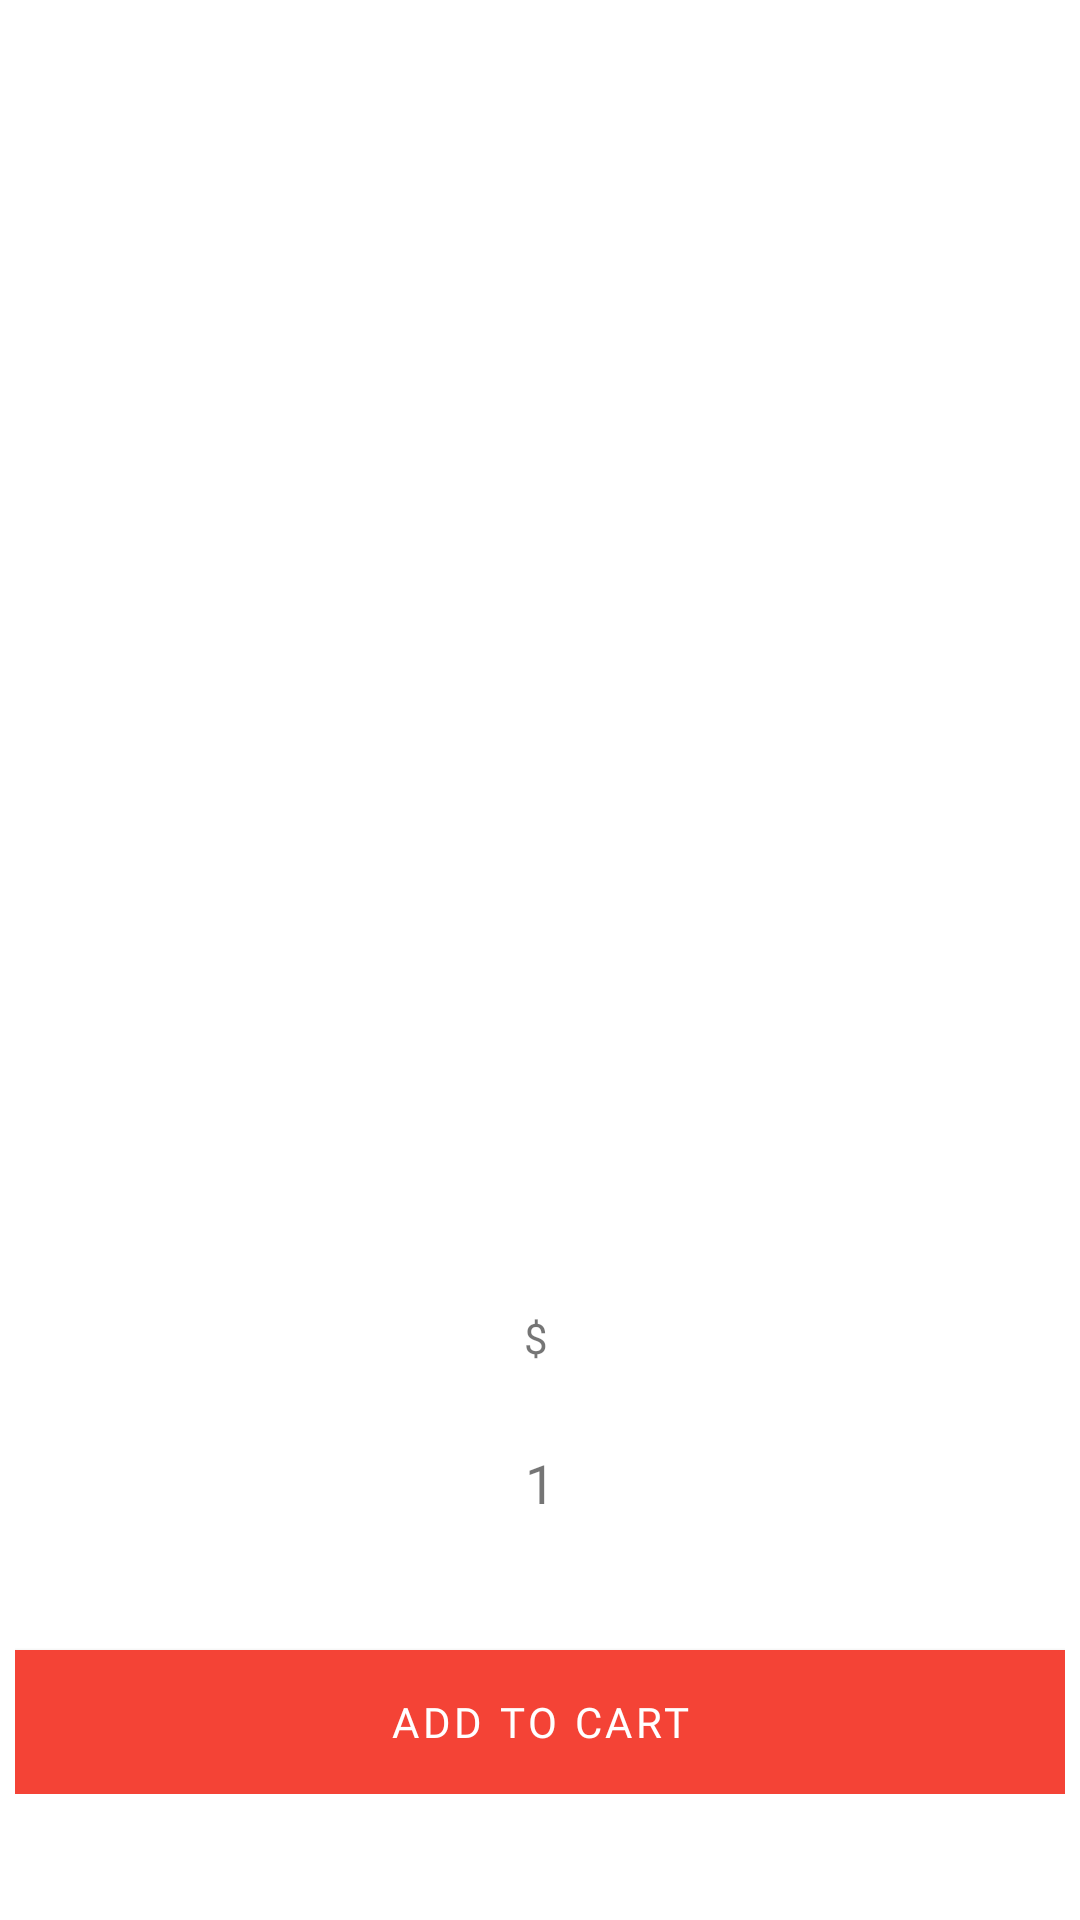

Layout XML and referenced resources for this Android screen:
<!-- AndroidManifest.xml: application theme AppTheme -->
<!-- res/layout/fragment_shop_dialog.xml -->
<?xml version="1.0" encoding="utf-8"?>
<androidx.constraintlayout.widget.ConstraintLayout
    xmlns:android="http://schemas.android.com/apk/res/android"
    xmlns:app="http://schemas.android.com/apk/res-auto"
    xmlns:tools="http://schemas.android.com/tools"
    android:layout_width="350dp"
    android:layout_height="wrap_content"
    tools:context=".ui.view.home.home.products.stores.dialog.ShopDialogFragment">

    <androidx.constraintlayout.widget.ConstraintLayout
        android:id="@+id/constraintLayout6"
        android:layout_width="350dp"
        android:layout_height="?attr/actionBarSize"
        app:layout_constraintEnd_toEndOf="parent"
        app:layout_constraintStart_toStartOf="parent"
        app:layout_constraintTop_toTopOf="parent">

        <Button
            android:id="@+id/bCloseShop"
            style="@style/Widget.MaterialComponents.Button.TextButton.Icon"
            android:layout_width="43dp"
            android:layout_height="wrap_content"
            android:layout_marginStart="16dp"
            app:icon="@drawable/ic_close"
            app:iconTint="@color/colorPureBlack"
            app:layout_constraintBottom_toBottomOf="parent"
            app:layout_constraintStart_toStartOf="parent"
            app:layout_constraintTop_toTopOf="parent" />

        <Button
            android:id="@+id/bShare"
            style="@style/Widget.MaterialComponents.Button.TextButton.Icon"
            android:layout_width="43dp"
            android:layout_height="wrap_content"
            android:layout_marginEnd="16dp"
            app:icon="@drawable/ic_share"
            app:iconTint="@color/colorPureBlack"
            app:layout_constraintBottom_toBottomOf="parent"
            app:layout_constraintEnd_toEndOf="parent"
            app:layout_constraintTop_toTopOf="parent" />

    </androidx.constraintlayout.widget.ConstraintLayout>

    <androidx.constraintlayout.widget.ConstraintLayout
        android:layout_width="350dp"
        android:layout_height="wrap_content"
        app:layout_constraintBottom_toBottomOf="parent"
        app:layout_constraintEnd_toEndOf="parent"
        app:layout_constraintStart_toStartOf="parent"
        app:layout_constraintTop_toBottomOf="@+id/constraintLayout6">

        <ImageView
            android:id="@+id/ivProductUrl"
            android:layout_width="280dp"
            android:layout_height="250dp"
            android:layout_marginStart="32dp"
            android:layout_marginTop="6dp"
            android:layout_marginEnd="32dp"
            android:background="@drawable/background"
            android:scaleType="centerCrop"
            app:layout_constraintEnd_toEndOf="parent"
            app:layout_constraintStart_toStartOf="parent"
            app:layout_constraintTop_toTopOf="parent" />

        <TextView
            android:id="@+id/tvProductName"
            android:layout_width="wrap_content"
            android:layout_height="wrap_content"
            android:layout_marginTop="8dp"
            android:text=""
            android:textColor="@color/colorPureBlack"
            android:textSize="24sp"
            android:textStyle="bold"
            android:fontFamily="@font/roboto_medium"
            app:layout_constraintEnd_toEndOf="parent"
            app:layout_constraintStart_toStartOf="parent"
            app:layout_constraintTop_toBottomOf="@+id/ivProductUrl" />

        <TextView
            android:id="@+id/tvStoreName"
            android:layout_width="wrap_content"
            android:layout_height="wrap_content"
            android:layout_marginTop="8dp"
            android:fontFamily="@font/roboto"
            android:text=""
            app:layout_constraintEnd_toEndOf="parent"
            app:layout_constraintStart_toStartOf="parent"
            app:layout_constraintTop_toBottomOf="@+id/tvProductName" />

        <androidx.constraintlayout.widget.ConstraintLayout
            android:id="@+id/constraintLayout7"
            android:layout_width="wrap_content"
            android:layout_height="wrap_content"
            android:fontFamily="@font/roboto"
            android:layout_marginTop="8dp"
            app:layout_constraintEnd_toEndOf="parent"
            app:layout_constraintStart_toStartOf="parent"
            app:layout_constraintTop_toBottomOf="@+id/tvStoreName">

            <TextView
                android:id="@+id/textView33"
                android:layout_width="wrap_content"
                android:layout_height="wrap_content"
                android:layout_marginStart="8dp"
                android:fontFamily="@font/roboto"
                android:text="@string/currency"
                app:layout_constraintBottom_toBottomOf="parent"
                app:layout_constraintStart_toStartOf="parent"
                app:layout_constraintTop_toTopOf="parent" />

            <TextView
                android:id="@+id/tvPriceProduct"
                android:layout_width="wrap_content"
                android:layout_height="wrap_content"
                android:layout_marginStart="6dp"
                android:layout_marginEnd="5dp"
                android:fontFamily="@font/roboto"
                android:text=""
                android:textColor="@color/colorPureBlack"
                android:textSize="24sp"
                app:layout_constraintBottom_toBottomOf="parent"
                app:layout_constraintEnd_toStartOf="@+id/tvMeasureUnit"
                app:layout_constraintStart_toEndOf="@+id/textView33"
                app:layout_constraintTop_toTopOf="parent"
                app:layout_constraintVertical_bias="0.0" />

            <TextView
                android:id="@+id/tvMeasureUnit"
                android:layout_width="wrap_content"
                android:layout_height="wrap_content"
                android:fontFamily="@font/roboto"
                android:layout_marginBottom="2dp"
                app:layout_constraintBottom_toBottomOf="parent"
                app:layout_constraintEnd_toEndOf="parent" />
        </androidx.constraintlayout.widget.ConstraintLayout>

        <androidx.constraintlayout.widget.ConstraintLayout
            android:id="@+id/constraintLayout8"
            android:layout_width="wrap_content"
            android:layout_height="wrap_content"
            android:layout_marginTop="8dp"
            app:layout_constraintEnd_toEndOf="parent"
            app:layout_constraintStart_toStartOf="parent"
            app:layout_constraintTop_toBottomOf="@+id/constraintLayout7">

            <Button
                android:id="@+id/bRest"
                style="@style/Widget.MaterialComponents.Button.OutlinedButton.Icon"
                android:layout_width="48dp"
                android:layout_height="wrap_content"
                android:layout_marginStart="8dp"
                app:cornerRadius="6dp"
                app:icon="@drawable/ic_remove"
                app:layout_constraintBottom_toBottomOf="parent"
                app:layout_constraintStart_toStartOf="parent"
                app:layout_constraintTop_toTopOf="parent"
                app:strokeColor="@color/colorPrimary" />

            <Button
                android:id="@+id/bAdd"
                style="@style/Widget.MaterialComponents.Button.OutlinedButton.Icon"
                android:layout_width="48dp"
                android:layout_height="wrap_content"
                android:layout_marginEnd="8dp"
                app:cornerRadius="6dp"
                app:icon="@drawable/ic_add"
                app:layout_constraintBottom_toBottomOf="parent"
                app:layout_constraintEnd_toEndOf="parent"
                app:layout_constraintTop_toTopOf="parent"
                app:strokeColor="@color/colorPrimary" />

            <TextView
                android:id="@+id/tvTotalProduct"
                android:layout_width="wrap_content"
                android:layout_height="wrap_content"
                android:layout_marginStart="16dp"
                android:layout_marginEnd="16dp"
                android:fontFamily="@font/roboto"
                android:text="1"
                android:textSize="18sp"
                app:layout_constraintBottom_toBottomOf="parent"
                app:layout_constraintEnd_toStartOf="@+id/bAdd"
                app:layout_constraintStart_toEndOf="@+id/bRest"
                app:layout_constraintTop_toTopOf="parent" />
        </androidx.constraintlayout.widget.ConstraintLayout>

        <Button
            android:id="@+id/addCart"
            android:layout_width="0dp"
            android:layout_height="wrap_content"
            android:layout_marginTop="32dp"
            android:fontFamily="@font/roboto_medium"
            android:text="@string/add_cart"
            app:layout_constraintBottom_toBottomOf="parent"
            app:layout_constraintEnd_toEndOf="parent"
            app:layout_constraintStart_toStartOf="parent"
            style="@style/Widget.MaterialComponents.Button"
            android:background="@color/colorPrimary"
            app:layout_constraintTop_toBottomOf="@+id/constraintLayout8" />
    </androidx.constraintlayout.widget.ConstraintLayout>
</androidx.constraintlayout.widget.ConstraintLayout>
<!-- resources referenced by this layout -->
<resources>
  <color name="colorPrimary">#F44336</color>
  <color name="colorPureBlack">#000000</color>
  <!-- drawable ic_add (drawable) -->
  <vector android:height="24dp" android:viewportHeight="24"
      android:viewportWidth="24" android:width="24dp" xmlns:android="http://schemas.android.com/apk/res/android">
      <path android:fillColor="#ffffff" android:pathData="M19,13h-6v6h-2v-6H5v-2h6V5h2v6h6v2z"/>
  </vector>
  <!-- drawable ic_close (drawable) -->
  <vector android:height="28dp" android:viewportHeight="24"
      android:viewportWidth="24" android:width="28dp" xmlns:android="http://schemas.android.com/apk/res/android">
      <path android:fillColor="#ffffff" android:pathData="M19,6.41L17.59,5 12,10.59 6.41,5 5,6.41 10.59,12 5,17.59 6.41,19 12,13.41 17.59,19 19,17.59 13.41,12 19,6.41z"/>
  </vector>
  <!-- drawable ic_remove (drawable) -->
  <vector android:height="24dp" android:viewportHeight="24"
      android:viewportWidth="24" android:width="24dp" xmlns:android="http://schemas.android.com/apk/res/android">
      <path android:fillColor="#ffffff" android:pathData="M19,13H5v-2h14v2z"/>
  </vector>
  <!-- drawable ic_share (drawable) -->
  <vector xmlns:android="http://schemas.android.com/apk/res/android"
      android:width="28dp"
      android:height="28dp"
      android:viewportWidth="24"
      android:viewportHeight="24">
    <path
        android:pathData="M18,16.08c-0.76,0 -1.44,0.3 -1.96,0.77L8.91,12.7c0.05,-0.23 0.09,-0.46 0.09,-0.7s-0.04,-0.47 -0.09,-0.7l7.05,-4.11c0.54,0.5 1.25,0.81 2.04,0.81 1.66,0 3,-1.34 3,-3s-1.34,-3 -3,-3 -3,1.34 -3,3c0,0.24 0.04,0.47 0.09,0.7L8.04,9.81C7.5,9.31 6.79,9 6,9c-1.66,0 -3,1.34 -3,3s1.34,3 3,3c0.79,0 1.5,-0.31 2.04,-0.81l7.12,4.16c-0.05,0.21 -0.08,0.43 -0.08,0.65 0,1.61 1.31,2.92 2.92,2.92 1.61,0 2.92,-1.31 2.92,-2.92s-1.31,-2.92 -2.92,-2.92z"
        android:fillColor="#000000"/>
  </vector>
  <string name="add_cart">ADD TO CART</string>
  <string name="currency">$</string>
  <style name="AppTheme" parent="Theme.MaterialComponents.Light.NoActionBar">
          
          <item name="colorPrimary">@color/colorPrimary</item>
          <item name="colorPrimaryDark">@color/colorPrimaryDark</item>
          <item name="colorAccent">@color/colorAccent</item>
          <item name="actionMenuTextColor">@color/colorPureBlack</item>
      </style>
  <color name="colorPrimaryDark">#A81A0F</color>
  <color name="colorAccent">#A81A0F</color>
</resources>
